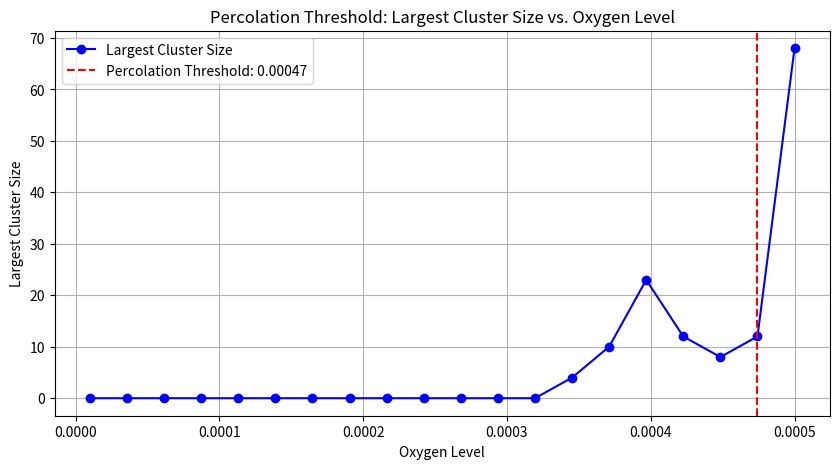

Write the Python code that produced this figure.
import numpy as np
import matplotlib.pyplot as plt
import matplotlib.patches as mpatches
from matplotlib.colors import ListedColormap
from PIL import Image
from scipy.ndimage import laplace
from argparse import ArgumentParser, RawTextHelpFormatter
from scipy.ndimage import label

def parse_args():
    """Parses command-line arguments."""
    parser = ArgumentParser(
        prog='python3 tumor_growth.py',
        formatter_class=RawTextHelpFormatter,
        description=(
            'Simulate tumor growth given arguments for growth probability, grid size, and number of time steps.\n\n'
            'Example syntax:\n'
            '  python3 tumor_growth.py -N 50 -T 100 -p 0.1\n'
        )
    )

    parser.add_argument('-N', dest='GRID_SIZE', type=int, default=100, help='Grid size (default: 100)')
    parser.add_argument('-T', dest='TIME_STEPS', type=int, default=100, help='Number of time steps (default: 100)')
    parser.add_argument('-p', dest='GROWTH_PROBABILITY', type=float, default=0.6, help='Tumor cell division probability (default: 0.6)')
    parser.add_argument('-od', dest='OXYGEN_DIFFUSION', type=float, default=2.41e-5, help='Oxygen diffusion coefficient (default: 2.41e-5)')
    parser.add_argument('-cu', dest='CANCER_UPTAKE', type=float, default=1.57e-4, help='Cancer cell oxygen uptake rate (default: 1.57e-4)')
    parser.add_argument('-nu', dest='NORMAL_UPTAKE', type=float, default=1.57e-4, help='Normal cell oxygen uptake rate (default: 1.57e-4)')
    parser.add_argument('-o', dest='INITIAL_OXYGEN', type=float, default=8.5e-3, help='Initial oxygen concentration (default: 8.5e-3)')
    parser.add_argument('-nt1', dest='NT1', type=float, default=4.5e-4, help='Oxygen threshold for normal cells with normal neighbors (default: 4.5e-4)')
    parser.add_argument('-nt2', dest='NT2', type=float, default=4.5e-3, help='Oxygen threshold for normal cells with cancer neighbors (default: 4.5e-3)')
    parser.add_argument('-ct1', dest='CT1', type=float, default=1.5e-5, help='Oxygen threshold for cancer cells with cancer neighbors (default: 1.5e-5)')
    parser.add_argument('-ct2', dest='CT2', type=float, default=4.5e-5, help='Oxygen threshold for cancer cells with normal neighbors (default: 4.5e-5)')
    parser.add_argument('-qt', dest='QUIESCENCE_TIME', type=int, default=20, help='Quiescence time for cancer cells (default: 20)')
    parser.add_argument('--output-path', dest='OUTPUT_PATH', type=str, default='./', help='Path to save frames and GIF')
    return parser.parse_args()

def initialize_grid(N): 
    '''
    Initializes cellular automata grid with two 5 x 5 clumps of cells where 50% of the clumps are normal cells and the remaining are cancer cells. 
    Initializes oxygen grid with homogeneous oxygen levels equal to the set initial oxygen level. 
    '''
    cell_grid = np.zeros((N, N), dtype=int)
    oxygen_grid = np.full((N, N), args.INITIAL_OXYGEN)

    clump_centers = [(int(N * 0.25), int(N * 0.25)), (int(N * 0.75), int(N * 0.75))]
    for center in clump_centers:
        for dx in range(-2, 3):
            for dy in range(-2, 3):
                x, y = center[0] + dx, center[1] + dy
                if 0 <= x < N and 0 <= y < N:
                    cell_grid[x, y] = 1 if np.random.rand() < 0.5 else 2

    return cell_grid, oxygen_grid

def get_neighbors(x, y, N): 
    '''
    Gets the neighbor of each specified cell using Moore's neighborhood. 
    '''
    neighbors = []
    for i in [-1, 0, 1]:
        for j in [-1, 0, 1]:
            if not (i == 0 and j == 0):
                nx, ny = x + i, y + j
                if 0 <= nx < N and 0 <= ny < N:
                    neighbors.append((nx, ny))
    return neighbors

def count_neighbors(x, y, cell_grid, N):
    '''
    Counts the number of normal and cancer cells neighboring a specified cell.
    '''
    neighbors = get_neighbors(x, y, N)
    normal = sum(1 for nx, ny in neighbors if cell_grid[nx, ny] == 1)
    cancer = sum(1 for nx, ny in neighbors if cell_grid[nx, ny] == 2)
    return normal, cancer

def update_oxygen(cell_grid, oxygen_grid, normal_uptake, cancer_uptake, diffusion):
    '''
    Updates the oxygen grid based on an oxygen diffusion equation. 
    '''
    uptake = np.zeros_like(oxygen_grid)
    uptake[cell_grid == 1] = normal_uptake
    uptake[cell_grid == 2] = cancer_uptake
    return np.clip(oxygen_grid + diffusion * laplace(oxygen_grid) - uptake, 0, 1)

def simulate_growth(args):
    '''
    Runs the tumor growth simulation based on stated cellular automata rules.
    '''
    N = args.GRID_SIZE
    T = args.TIME_STEPS

    cell_grid, oxygen_grid = initialize_grid(N)
    quiescent_clock = np.zeros((N, N), dtype=int)
    
    for step in range(T):
        new_grid = cell_grid.copy()
        for x in range(N):
            for y in range(N):
                if cell_grid[x, y] == 1:  # Normal cell
                    normal_cell_neighbors, cancer_cell_neighbors = count_neighbors(x, y, cell_grid, N)
                    local_oxygen_threshold = args.NT1 if normal_cell_neighbors > cancer_cell_neighbors else args.NT2
                    if oxygen_grid[x, y] < local_oxygen_threshold:  
                        new_grid[x, y] = 0
                    else:  # Attempts to divide
                        neighbors = get_neighbors(x, y, N)
                        empty_neighbors = [(nx, ny) for nx, ny in neighbors if cell_grid[nx, ny] == 0]
                        if empty_neighbors and np.random.rand() < args.GROWTH_PROBABILITY:
                            nx, ny = empty_neighbors[np.random.choice(len(empty_neighbors))]
                            new_grid[nx, ny] = 1

                elif cell_grid[x, y] == 2:  # Cancer cell
                    normal_cell_neighbors, cancer_cell_neighbors = count_neighbors(x, y, cell_grid, N)
                    local_oxygen_threshold = args.CT1 if cancer_cell_neighbors > normal_cell_neighbors else args.CT2
                    if oxygen_grid[x, y] < local_oxygen_threshold: 
                        new_grid[x, y] = 3
                    else:  # Attempts to divide
                        neighbors = get_neighbors(x, y, N)
                        empty_neighbors = [(nx, ny) for nx, ny in neighbors if cell_grid[nx, ny] == 0]
                        if empty_neighbors and np.random.rand() < args.GROWTH_PROBABILITY:
                            nx, ny = empty_neighbors[np.random.choice(len(empty_neighbors))]
                            new_grid[nx, ny] = 2

                elif cell_grid[x, y] == 3:  # Quiescent cancer cell
                    normal_cell_neighbors, cancer_cell_neighbors = count_neighbors(x, y, cell_grid, N)
                    local_oxygen_threshold = args.CT1 if cancer_cell_neighbors > normal_cell_neighbors else args.CT2
                    if oxygen_grid[x, y] > local_oxygen_threshold: 
                        new_grid[x, y] = 2
                        quiescent_clock[x, y] = 0
                    else:
                        quiescent_clock[x, y] += 1
                        if quiescent_clock[x, y] > args.QUIESCENCE_TIME:  
                            new_grid[x, y] = 0

        cell_grid = new_grid
        oxygen_grid = update_oxygen(cell_grid, oxygen_grid, args.NORMAL_UPTAKE, args.CANCER_UPTAKE, args.OXYGEN_DIFFUSION)

    final_cancer_cells = np.sum(cell_grid == 2) + np.sum(cell_grid == 3)
    return cell_grid, final_cancer_cells

def percolation_analysis(cell_grid):
    """
    Perform percolation analysis on the tumor grid to identify cancer cell clusters.
    """
    cancer_cells = (cell_grid == 2)
    labeled_grid, num_clusters = label(cancer_cells)
    cluster_sizes = np.bincount(labeled_grid.ravel())[1:]  # Exclude background cluster (label 0)
    spans_top_to_bottom = any(
        np.intersect1d(np.where(labeled_grid[0, :] > 0)[0], np.where(labeled_grid[-1, :] > 0)[0])
    )
    spans_left_to_right = any(
        np.intersect1d(np.where(labeled_grid[:, 0] > 0)[0], np.where(labeled_grid[:, -1] > 0)[0])
    )

    percolates = spans_top_to_bottom or spans_left_to_right
    
    return num_clusters, cluster_sizes, percolates

def plot_percolation_threshold(args, oxygen_levels, num_simulations=1):
    """
    Plot oxygen levels against the size of the largest cluster to identify the percolation threshold.
    """
    largest_cluster_sizes = []

    for oxygen in oxygen_levels:
        args.INITIAL_OXYGEN = oxygen  # Set the current oxygen level
        largest_sizes_for_simulation = []

        for _ in range(num_simulations):
            cell_grid, _ = simulate_growth(args)
            _, cluster_sizes, percolates = percolation_analysis(cell_grid)

            if len(cluster_sizes) > 0:
                largest_sizes_for_simulation.append(max(cluster_sizes))
            else:
                largest_sizes_for_simulation.append(0)

        avg_largest_cluster = np.mean(largest_sizes_for_simulation)
        largest_cluster_sizes.append(avg_largest_cluster)

    plt.figure(figsize=(10, 5))
    plt.plot(oxygen_levels, largest_cluster_sizes, marker='o', color='blue', label='Largest Cluster Size')
    percolation_index = np.argmax(np.diff(largest_cluster_sizes))
    percolation_oxygen = oxygen_levels[percolation_index]
    plt.axvline(x=percolation_oxygen, color='red', linestyle='--', label=f'Percolation Threshold: {percolation_oxygen:.5f}')
    plt.title("Percolation Threshold: Largest Cluster Size vs. Oxygen Level")
    plt.xlabel("Oxygen Level")
    plt.ylabel("Largest Cluster Size")
    plt.legend()
    plt.grid(True)
    plt.show()

if __name__ == '__main__':
    args = parse_args()
    simulate_growth(args)

    oxygen_levels = oxygen_levels = np.linspace(1e-5, 5e-4, 20)
    plot_percolation_threshold(args, oxygen_levels, num_simulations=1)
